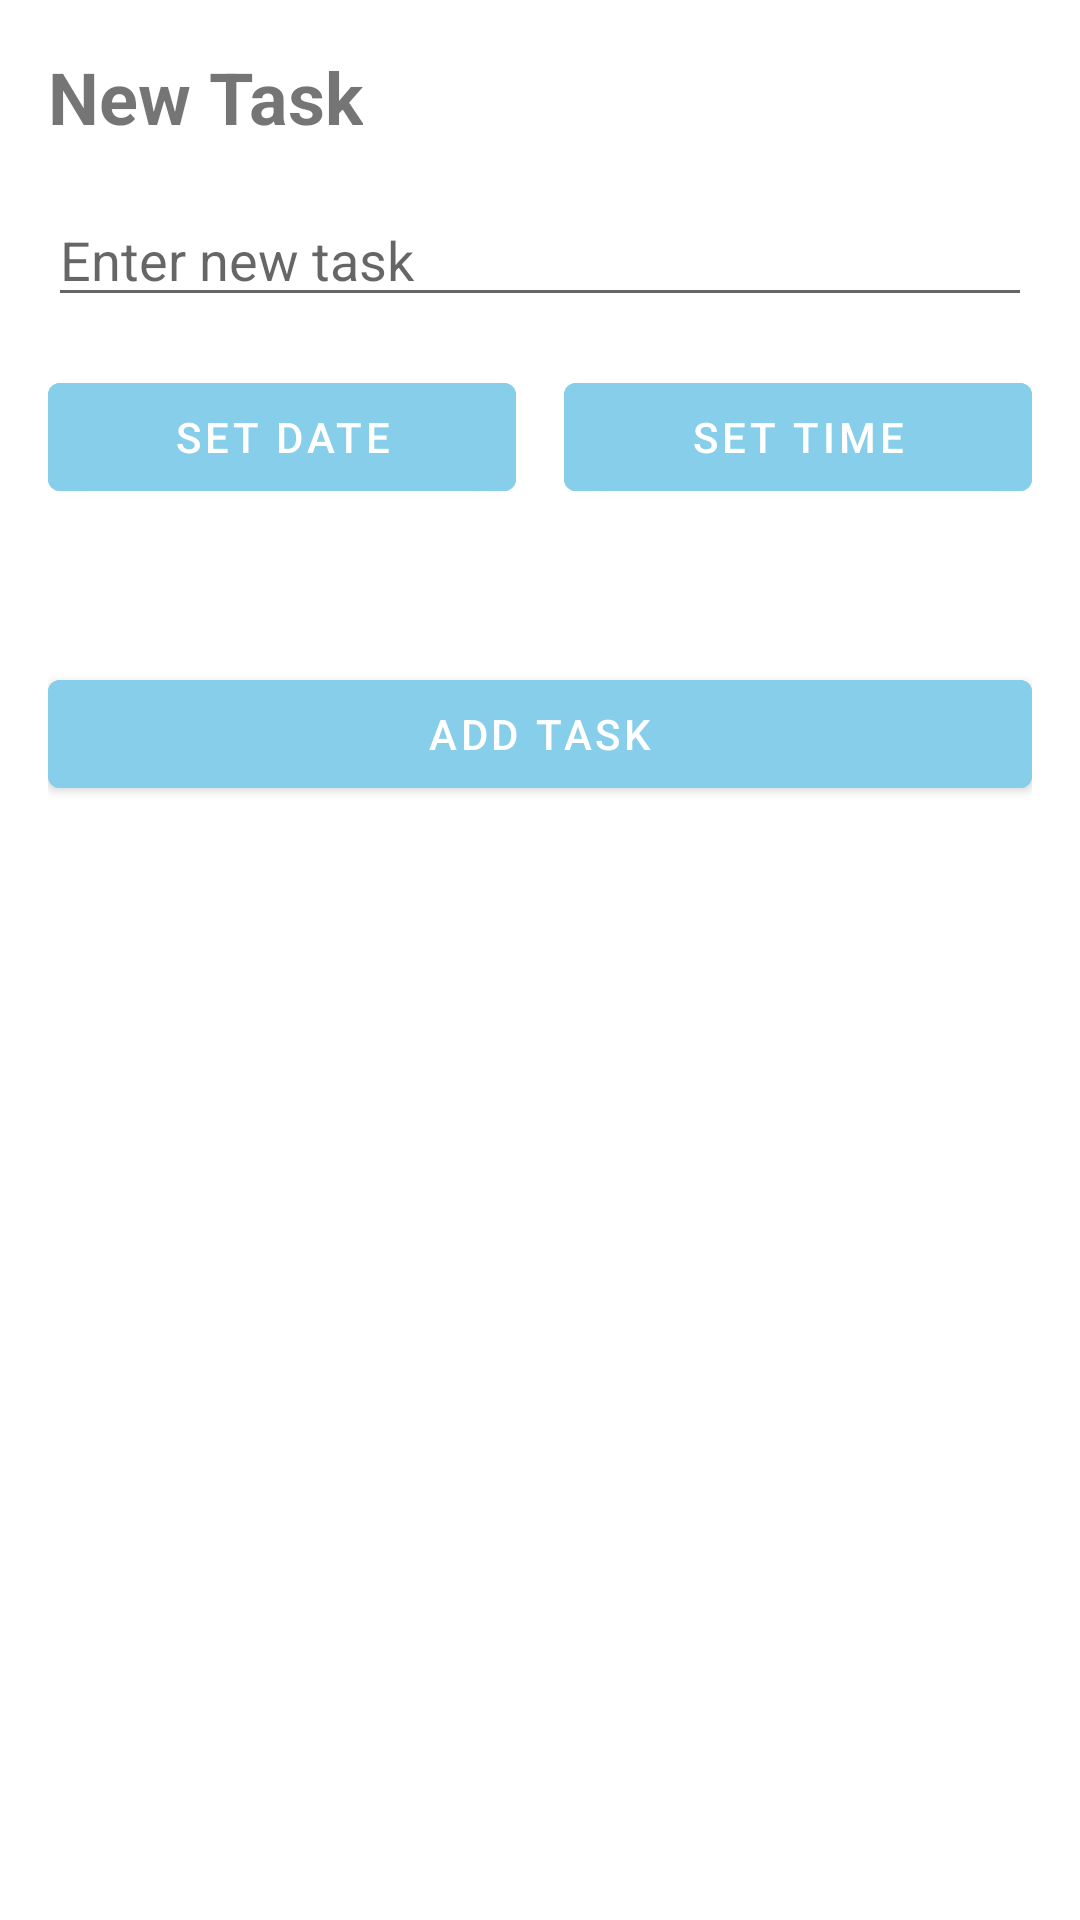

Produce the Android XML layout that renders to this screen, including the resource entries it uses.
<!-- AndroidManifest.xml: application theme Theme.ProjectApp -->
<!-- res/layout/new_task.xml -->
<?xml version="1.0" encoding="utf-8"?>

<LinearLayout
    xmlns:android="http://schemas.android.com/apk/res/android"
    android:layout_width="match_parent"
    android:layout_height="wrap_content"
    android:orientation="vertical"
    android:padding="16dp">

    <TextView
        android:layout_width="wrap_content"
        android:layout_height="wrap_content"
        android:text="New Task"
        android:textSize="24sp"
        android:textStyle="bold"
        android:layout_marginBottom="16dp"/>

    <EditText
        android:id="@+id/newTaskText"
        android:layout_width="match_parent"
        android:layout_height="wrap_content"
        android:hint="Enter new task"
        android:inputType="text"
        android:maxLines="1"
        android:layout_marginBottom="16dp"/>

    
    <LinearLayout
        android:layout_width="match_parent"
        android:layout_height="wrap_content"
        android:orientation="horizontal"
        android:layout_marginBottom="16dp">

        <Button
            android:id="@+id/dateButton"
            android:layout_width="0dp"
            android:layout_height="wrap_content"
            android:layout_weight="1"
            android:text="Set Date"
            android:textColor="@color/white"
            android:backgroundTint="@color/colorSkyBlue"
            android:layout_marginEnd="8dp"/>

        <Button
            android:id="@+id/timeButton"
            android:layout_width="0dp"
            android:layout_height="wrap_content"
            android:layout_weight="1"
            android:text="Set Time"
            android:textColor="@color/white"
            android:backgroundTint="@color/colorSkyBlue"
            android:layout_marginStart="8dp"/>
    </LinearLayout>

    <TextView
        android:id="@+id/selectedDateTime"
        android:layout_width="match_parent"
        android:layout_height="wrap_content"
        android:textAlignment="center"
        android:textColor="@color/colorSkyBlue"
        android:layout_marginBottom="16dp"/>

    <Button
        android:id="@+id/newTaskButton"
        android:layout_width="match_parent"
        android:layout_height="wrap_content"
        android:text="Add Task"
        android:textColor="@color/white"
        android:backgroundTint="@color/colorSkyBlue"/>

</LinearLayout>
<!-- resources referenced by this layout -->
<resources>
  <color name="colorSkyBlue">#87CEEB</color>
  <color name="white">#FFFFFFFF</color>
  <style name="Theme.ProjectApp" parent="Theme.MaterialComponents.DayNight.DarkActionBar">
          <item name="colorPrimary">#008080</item>
          <item name="colorPrimaryVariant">#7B1FA2</item>
          <item name="colorOnPrimary">@color/white</item>
          <item name="colorSecondary">#008080</item>
          <item name="colorSecondaryVariant">#008080</item>
          <item name="colorOnSecondary">@color/black</item>
          <item name="android:statusBarColor">?attr/colorPrimaryVariant</item>
      </style>
  <color name="black">#FF000000</color>
</resources>
